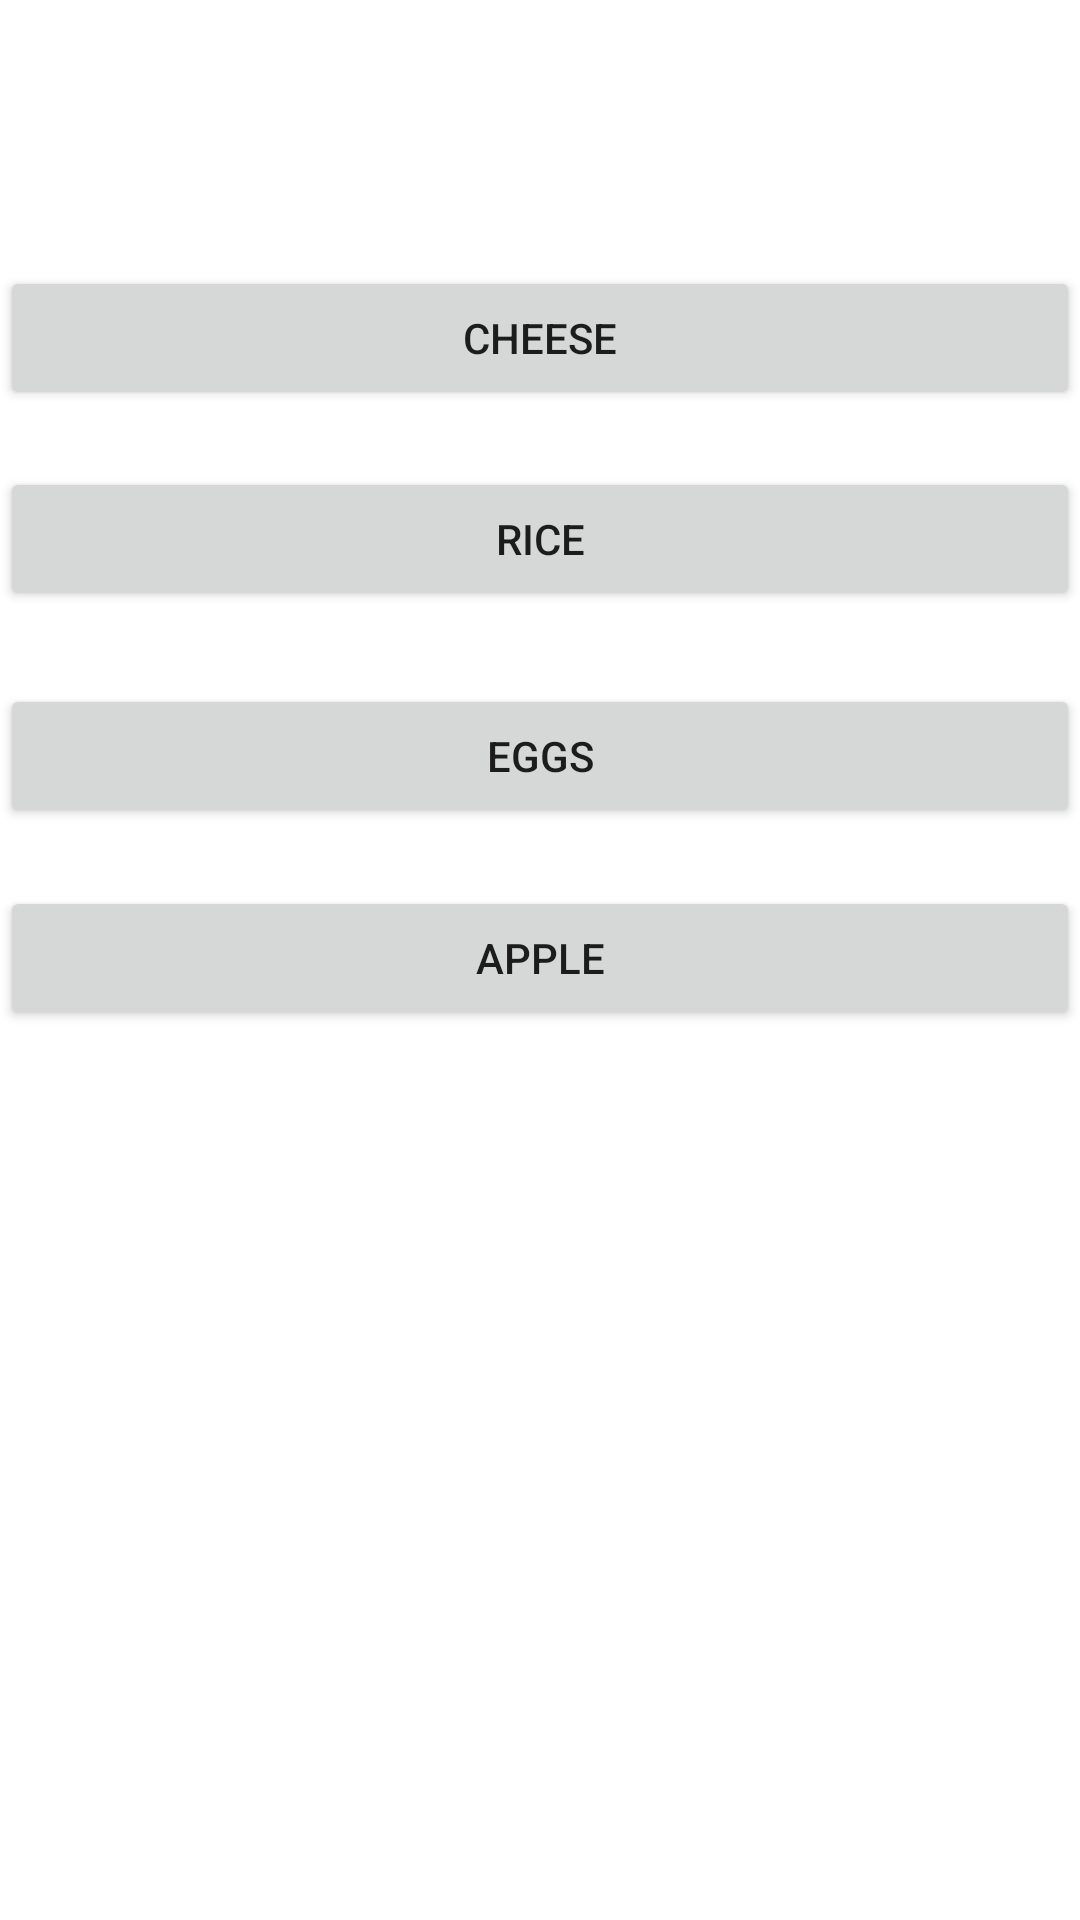

Produce the Android XML layout that renders to this screen, including the resource entries it uses.
<!-- AndroidManifest.xml: application theme Theme.VerificaFinale_Android -->
<!-- res/layout/activity_aggiungi_prod.xml -->
<?xml version="1.0" encoding="utf-8"?>
<androidx.constraintlayout.widget.ConstraintLayout xmlns:android="http://schemas.android.com/apk/res/android"
    xmlns:app="http://schemas.android.com/apk/res-auto"
    xmlns:tools="http://schemas.android.com/tools"
    android:layout_width="match_parent"
    android:layout_height="match_parent"
    tools:context=".AggiungiProdActivity">

    <androidx.appcompat.widget.AppCompatButton
        android:id="@+id/item_1"
        android:layout_width="0dp"
        android:layout_height="wrap_content"
        android:onClick="returnReply"
        android:text="@string/item_1"
        app:layout_constraintBottom_toBottomOf="parent"
        app:layout_constraintEnd_toEndOf="parent"
        app:layout_constraintStart_toStartOf="parent"
        app:layout_constraintTop_toTopOf="parent"
        app:layout_constraintVertical_bias="0.15" />

    <androidx.appcompat.widget.AppCompatButton
        android:id="@+id/item_2"
        android:layout_width="0dp"
        android:layout_height="wrap_content"
        android:onClick="returnReply"
        android:text="@string/item_2"
        app:layout_constraintBottom_toBottomOf="parent"
        app:layout_constraintEnd_toEndOf="parent"
        app:layout_constraintStart_toStartOf="parent"
        app:layout_constraintTop_toTopOf="parent"
        app:layout_constraintVertical_bias="0.263" />

    <androidx.appcompat.widget.AppCompatButton
        android:id="@+id/item_4"
        android:layout_width="0dp"
        android:layout_height="wrap_content"
        android:onClick="returnReply"
        android:text="@string/item_4"
        app:layout_constraintBottom_toBottomOf="parent"
        app:layout_constraintEnd_toEndOf="parent"
        app:layout_constraintHorizontal_bias="0.512"
        app:layout_constraintStart_toStartOf="parent"
        app:layout_constraintTop_toTopOf="parent"
        app:layout_constraintVertical_bias="0.499" />

    <androidx.appcompat.widget.AppCompatButton
        android:id="@+id/item_3"
        android:layout_width="0dp"
        android:layout_height="wrap_content"
        android:onClick="returnReply"
        android:text="@string/item_3"
        app:layout_constraintBottom_toBottomOf="parent"
        app:layout_constraintEnd_toEndOf="parent"
        app:layout_constraintHorizontal_bias="0.506"
        app:layout_constraintStart_toStartOf="parent"
        app:layout_constraintTop_toTopOf="parent"
        app:layout_constraintVertical_bias="0.385" />

</androidx.constraintlayout.widget.ConstraintLayout>
<!-- resources referenced by this layout -->
<resources>
  <string name="item_1">Cheese</string>
  <string name="item_2">Rice</string>
  <string name="item_3">Eggs</string>
  <string name="item_4">Apple</string>
  <style name="Theme.VerificaFinale_Android" parent="Theme.MaterialComponents.DayNight.DarkActionBar">
          
          <item name="colorPrimary">@color/purple_500</item>
          <item name="colorPrimaryVariant">@color/purple_700</item>
          <item name="colorOnPrimary">@color/white</item>
          
          <item name="colorSecondary">@color/teal_200</item>
          <item name="colorSecondaryVariant">@color/teal_700</item>
          <item name="colorOnSecondary">@color/black</item>
          
          <item name="android:statusBarColor" tools:targetApi="l">?attr/colorPrimaryVariant</item>
          
      </style>
  <!-- not gathered from this repository: default colours our renderer supplied (Android Studio template values) -->
  <color name="purple_500">#FF6200EE</color>
  <color name="purple_700">#FF3700B3</color>
  <color name="teal_200">#FF03DAC5</color>
  <color name="teal_700">#FF018786</color>
  <color name="black">#FF000000</color>
  <color name="white">#FFFFFFFF</color>
</resources>
